Labelled photos from "peach_data_new", an image-classification folder in whyitsy/Peach-Classify. The possible labels are: half-ripe, ripe.

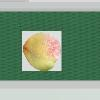
Label: half-ripe

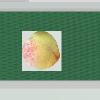
Label: half-ripe

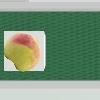
Label: half-ripe

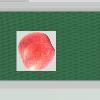
Label: ripe

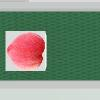
Label: ripe

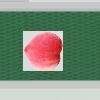
Label: ripe
